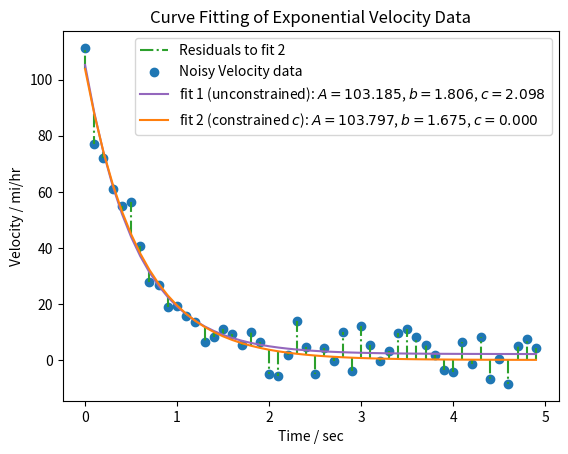

Python code for this plot: (Note: this script raises an exception after producing the figure.)
# exponential_fit.py

import numpy as np
import matplotlib.pyplot as plt
from scipy.optimize import curve_fit

def exponential_decrease_func(x, A, b, c):
  # A is func value at 0, b is slope of the exponent, c is offset
  return A * np.exp(-b*x) + c


def main():
    # question 2b
    time_sec = np.arange(0, 5, 0.1)
    vel_data_sim = exponential_decrease_func(time_sec, 100, 1.5, 0)

    rng = np.random.default_rng()
    vel_noise = 6.2 * rng.normal(size=time_sec.size)
    vel_data = vel_data_sim + vel_noise

    # fit the data
    popt1, pcov1 = curve_fit(exponential_decrease_func, time_sec, vel_data)

    # this is a little cheated on the bounds because the
    # max bound always has to be greater than the min bound
    popt2, pcov2 = curve_fit(exponential_decrease_func, time_sec, vel_data,
                           bounds=([-np.inf, -np.inf, 0], [np.inf, np.inf, 0.000001]))

    estimated_data1 = exponential_decrease_func(time_sec, *popt2)
    residuals1 = vel_data - estimated_data1

    plt.figure()
    y = estimated_data1
    plt.vlines(time_sec, y, y + residuals1,
               color="C2", label="Residuals to fit 2", linestyle="dashdot")
    plt.scatter(time_sec, vel_data, color="C0", label='Noisy Velocity data')
    plt.plot(time_sec, exponential_decrease_func(time_sec, *popt1), color="C4",
            label='fit 1 (unconstrained): $A=%5.3f$, $b=%5.3f$, $c=%5.3f$' % tuple(popt1))
    plt.plot(time_sec, exponential_decrease_func(time_sec, *popt2), color="C1",
            label='fit 2 (constrained $c$): $A=%5.3f$, $b=%5.3f$, $c=%5.3f$' % tuple(popt2))
    plt.legend()
    plt.xlabel('Time / sec')
    plt.ylabel('Velocity / mi/hr')
    plt.title('Curve Fitting of Exponential Velocity Data')
    plt.savefig("outputs/exp_fit.pdf")
    plt.show()


if __name__ == '__main__':
    main()
